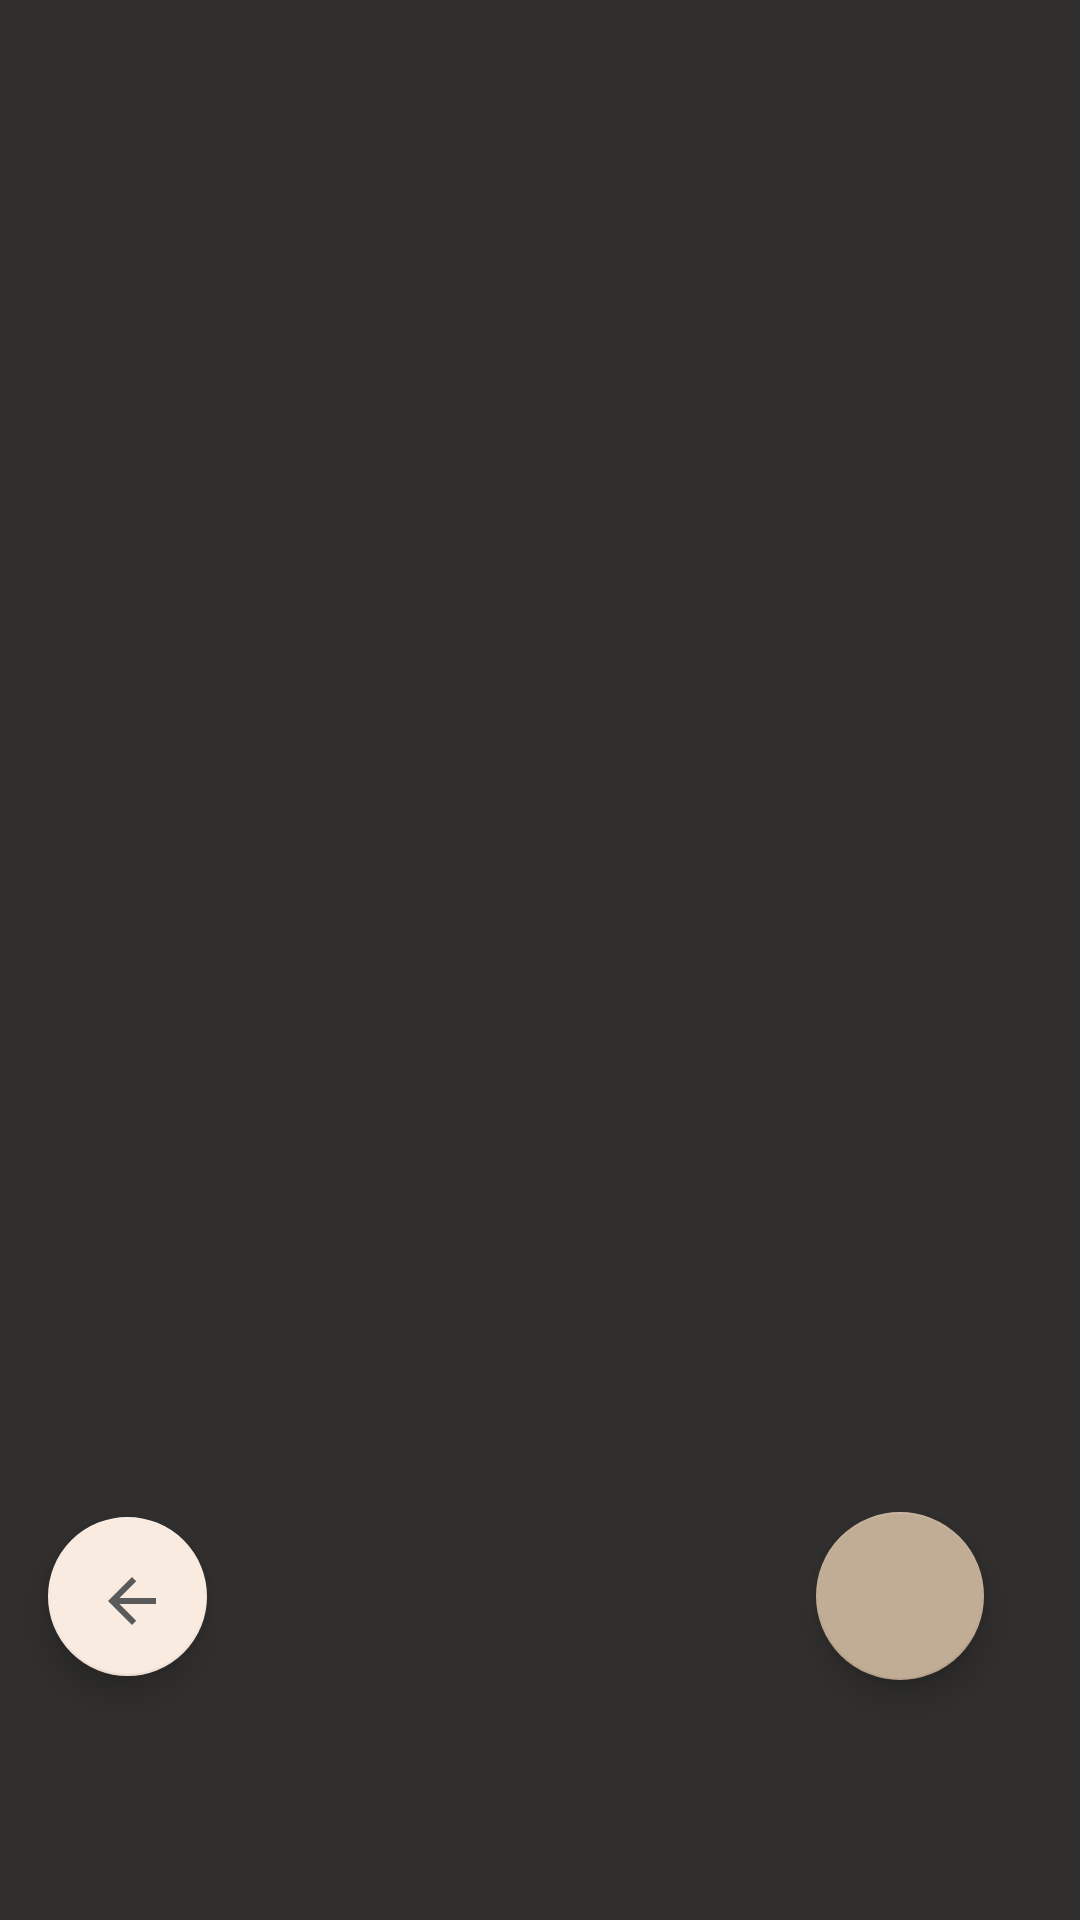

The Android layout XML behind this screen, and the referenced resources:
<!-- AndroidManifest.xml: application theme Theme.JavaChipNavigationBar -->
<!-- res/layout/fragment_chat.xml -->
<?xml version="1.0" encoding="utf-8"?>
<androidx.constraintlayout.widget.ConstraintLayout xmlns:android="http://schemas.android.com/apk/res/android"
    xmlns:tools="http://schemas.android.com/tools"
    android:layout_width="match_parent"
    android:layout_height="match_parent"
    xmlns:app="http://schemas.android.com/apk/res-auto"
    android:background="@color/main_color6"
    android:orientation="vertical"
    tools:context=".ChatFragment">

    <androidx.recyclerview.widget.RecyclerView
        android:id="@+id/recyclerView"
        android:layout_width="match_parent"
        android:layout_height="match_parent"
        app:layout_constraintBottom_toBottomOf="parent"
        app:layout_constraintEnd_toEndOf="parent"
        app:layout_constraintHorizontal_bias="0.5"
        app:layout_constraintStart_toStartOf="parent" />

    <com.google.android.material.floatingactionbutton.FloatingActionButton
        android:id="@+id/floatingActionButton"
        android:layout_width="wrap_content"
        android:layout_height="wrap_content"
        android:layout_marginEnd="32dp"
        android:layout_marginBottom="80dp"
        android:backgroundTint="#C1AC95"
        app:backgroundTint="#C1AC95"
        android:clickable="true"
        app:layout_constraintBottom_toBottomOf="parent"
        app:layout_constraintEnd_toEndOf="parent"
        app:srcCompat="@drawable/ic_baseline_add_24"
        app:tint="@color/white" />

    <com.google.android.material.floatingactionbutton.FloatingActionButton
        android:id="@+id/fb_back2"
        android:layout_width="78dp"
        android:layout_height="53dp"
        android:layout_marginStart="16dp"
        app:backgroundTint="#FAEBE0"
        android:backgroundTint="#FAEBE0"
        android:clickable="true"
        app:layout_constraintBottom_toBottomOf="@+id/floatingActionButton"
        app:layout_constraintStart_toStartOf="parent"
        app:layout_constraintTop_toTopOf="@+id/floatingActionButton"
        app:srcCompat="@drawable/ic_back" />





</androidx.constraintlayout.widget.ConstraintLayout>
<!-- resources referenced by this layout -->
<resources>
  <color name="main_color6">#302F2E</color>
  <color name="white">#FFFFFFFF</color>
  <!-- drawable ic_back (drawable) -->
  <vector android:height="24dp" android:tint="#5A5A5A"
      android:viewportHeight="24" android:viewportWidth="24"
      android:width="24dp" xmlns:android="http://schemas.android.com/apk/res/android">
      <path android:fillColor="@android:color/white" android:pathData="M20,11H7.83l5.59,-5.59L12,4l-8,8 8,8 1.41,-1.41L7.83,13H20v-2z"/>
  </vector>
  <style name="Theme.JavaChipNavigationBar" parent="Theme.AppCompat.Light.NoActionBar">
          
          <item name="colorPrimary">@color/purple_500</item>
          <item name="colorPrimaryVariant">@color/purple_700</item>
          <item name="colorOnPrimary">@color/white</item>
          
          <item name="colorSecondary">@color/teal_200</item>
          <item name="colorSecondaryVariant">@color/teal_700</item>
          <item name="colorOnSecondary">@color/black</item>
          
          <item name="android:statusBarColor" tools:targetApi="l">?attr/colorPrimaryVariant</item>
          
      </style>
  <color name="purple_500">#FF6200EE</color>
  <color name="purple_700">#FF3700B3</color>
  <color name="teal_200">#FF03DAC5</color>
  <color name="teal_700">#FF018786</color>
  <color name="black">#FF000000</color>
</resources>
